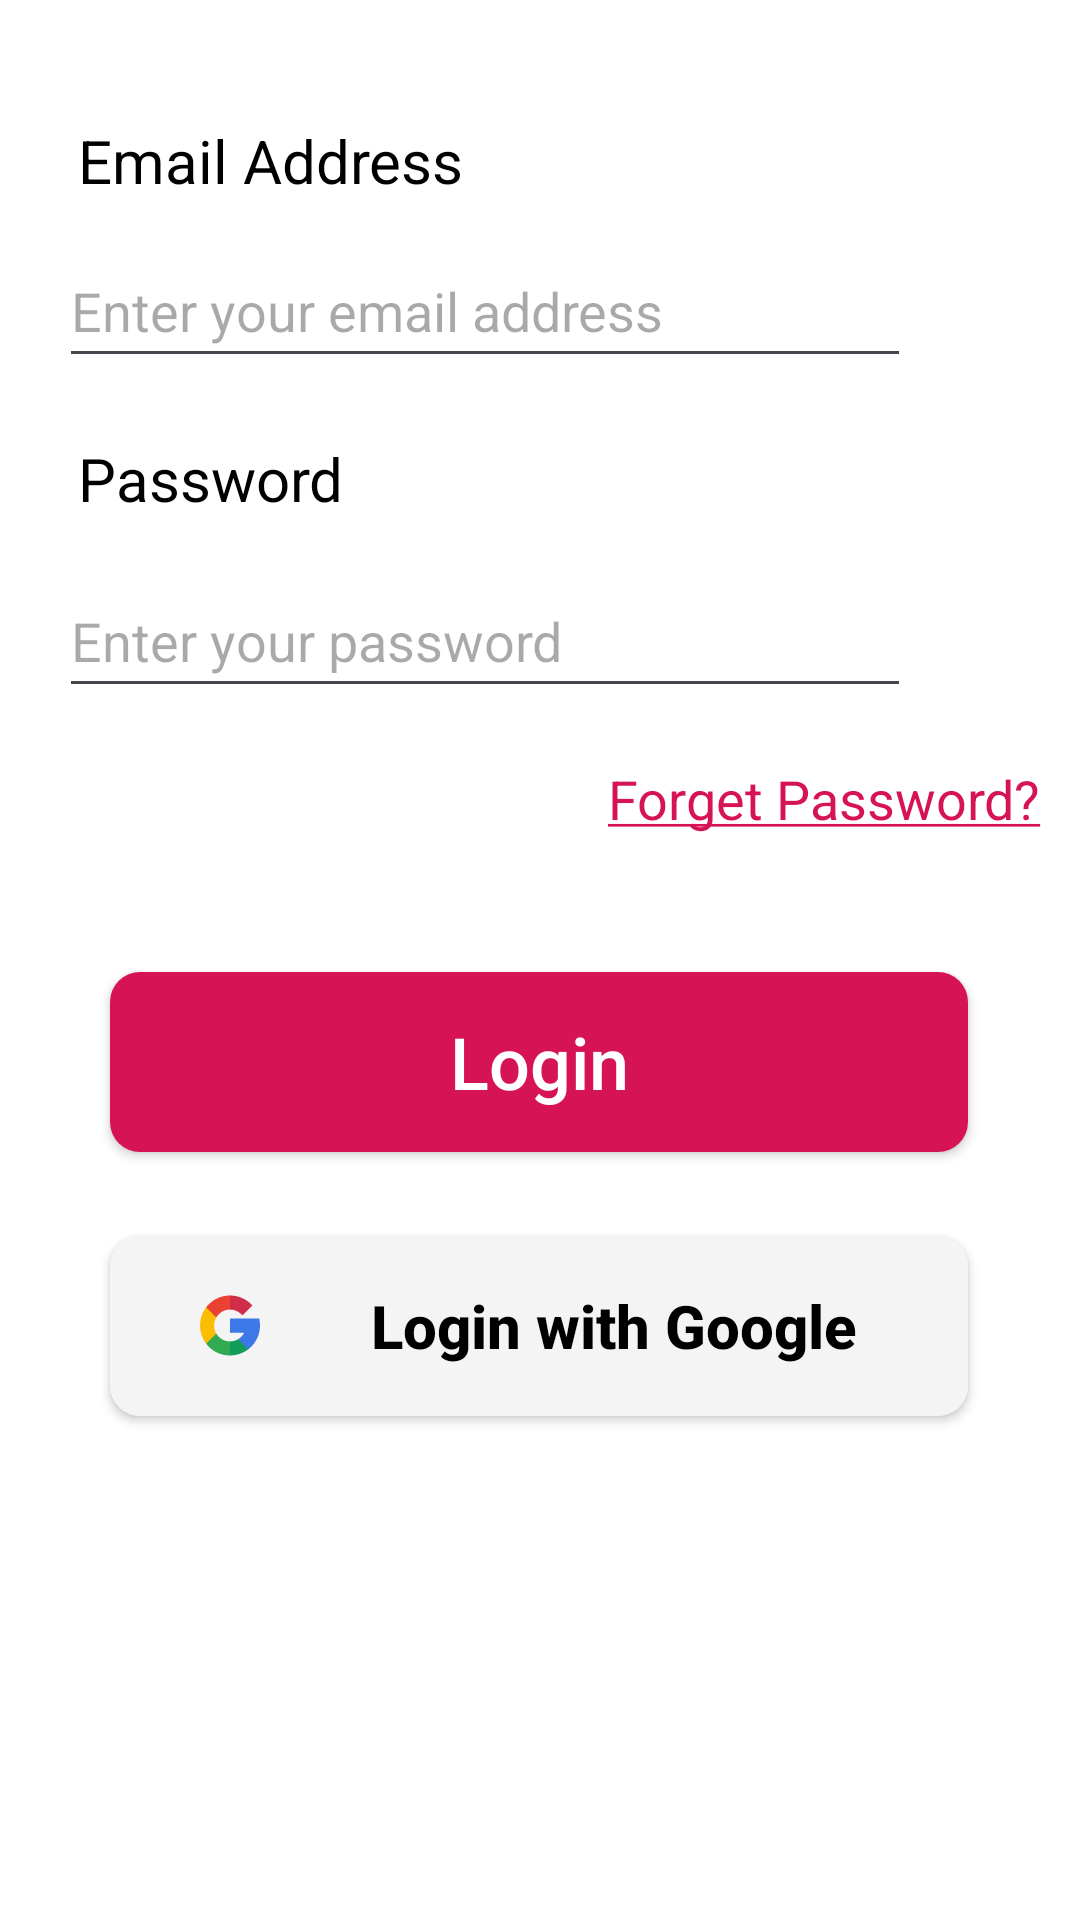

Reconstruct the res/layout file that produces this screen, plus the resources it refers to.
<!-- AndroidManifest.xml: application theme Theme.FOODApp -->
<!-- res/layout/fragment_sign_in.xml -->
<?xml version="1.0" encoding="utf-8"?>
<androidx.constraintlayout.widget.ConstraintLayout xmlns:android="http://schemas.android.com/apk/res/android"
    xmlns:tools="http://schemas.android.com/tools"
    xmlns:app="http://schemas.android.com/apk/res-auto"
    android:layout_width="match_parent"
    android:layout_height="match_parent"
    android:background="@color/white"
    tools:context=".ui.login.SignInFragment">


    <TextView
        android:id="@+id/tv_email_address"
        android:layout_width="166dp"
        android:layout_height="38dp"
        android:layout_marginTop="40dp"
        android:layout_marginBottom="4dp"
        android:text="Email Address"
        android:textColor="@color/black"
        android:textSize="20sp"
        app:layout_constraintBottom_toTopOf="@+id/ed_email_address"
        app:layout_constraintEnd_toEndOf="parent"
        app:layout_constraintHorizontal_bias="0.134"
        app:layout_constraintStart_toStartOf="parent"
        app:layout_constraintTop_toTopOf="parent"
        app:layout_constraintVertical_bias="1.0"
        tools:ignore="MissingConstraints" />

    <EditText
        android:id="@+id/ed_email_address"
        android:layout_width="284dp"
        android:layout_height="48dp"
        android:inputType="textEmailAddress"
        android:hint="Enter your email address"
        app:layout_constraintTop_toBottomOf="@id/tv_email_address"
        app:layout_constraintEnd_toEndOf="parent"
        app:layout_constraintHorizontal_bias="0.259"
        app:layout_constraintStart_toStartOf="parent"
        tools:ignore="MissingConstraints"
        tools:layout_editor_absoluteY="320dp" />

    <TextView
        android:id="@+id/tv_password"
        android:layout_width="166dp"
        android:layout_height="38dp"
        android:layout_marginTop="20dp"
        android:text="Password"
        android:textColor="@color/black"
        android:textSize="20sp"
        app:layout_constraintEnd_toEndOf="parent"
        app:layout_constraintHorizontal_bias="0.134"
        app:layout_constraintStart_toStartOf="parent"
        app:layout_constraintTop_toBottomOf="@+id/ed_email_address" />

    <EditText
        android:id="@+id/ed_password"
        android:layout_width="284dp"
        android:layout_height="48dp"
        android:layout_marginTop="4dp"
        android:hint="Enter your password"
        app:layout_constraintEnd_toEndOf="parent"
        android:inputType="textPassword"
        app:layout_constraintHorizontal_bias="0.259"
        app:layout_constraintStart_toStartOf="parent"
        app:layout_constraintTop_toBottomOf="@+id/tv_password" />

    <TextView
        android:id="@+id/forget_password"
        android:layout_width="wrap_content"
        android:layout_height="wrap_content"
        android:layout_marginBottom="28dp"
        android:text="@string/forget_password"
        android:textColor="@color/light_primary_color"
        android:textSize="18sp"
        app:layout_constraintBottom_toTopOf="@+id/sign_in"
        app:layout_constraintEnd_toEndOf="parent"
        app:layout_constraintHorizontal_bias="0.94"
        app:layout_constraintStart_toStartOf="parent"
        app:layout_constraintTop_toBottomOf="@+id/ed_password" />

    <androidx.appcompat.widget.AppCompatButton
        android:id="@+id/sign_in"
        android:layout_width="286dp"
        android:layout_height="60dp"
        android:layout_marginTop="88dp"
        android:background="@drawable/custom_but_login"
        android:text="Login"
        android:textAllCaps="false"
        android:textColor="@color/white"
        android:textSize="24sp"
        app:cornerRadius="15dp"
        app:layout_constraintEnd_toEndOf="parent"
        app:layout_constraintHorizontal_bias="0.496"
        app:layout_constraintStart_toStartOf="parent"
        app:layout_constraintTop_toBottomOf="@+id/ed_password"
        tools:ignore="MissingConstraints" />

    <androidx.appcompat.widget.AppCompatButton
        android:id="@+id/sign_in_google"
        android:layout_width="286dp"
        android:layout_height="60dp"
        android:layout_marginTop="28dp"
        android:background="@drawable/custom_google_but"
        android:drawableStart="@drawable/ic_google"
        android:gravity="center"
        android:paddingStart="30dp"
        android:text="Login with Google"
        android:textAllCaps="false"
        android:textColor="@color/black"
        android:textSize="20sp"
        android:textStyle="bold"
        app:cornerRadius="15dp"
        app:layout_constraintEnd_toEndOf="parent"
        app:layout_constraintHorizontal_bias="0.496"
        app:layout_constraintStart_toStartOf="parent"
        app:layout_constraintTop_toBottomOf="@+id/sign_in"
        tools:ignore="MissingConstraints,RtlSymmetry" />

</androidx.constraintlayout.widget.ConstraintLayout>
<!-- resources referenced by this layout -->
<resources>
  <color name="black">#FF000000</color>
  <color name="light_primary_color">#D61355</color>
  <color name="white">#FFFFFFFF</color>
  <!-- drawable custom_but_login (drawable) -->
  <?xml version="1.0" encoding="utf-8"?>
  <shape xmlns:android="http://schemas.android.com/apk/res/android">
      <corners android:radius="10dp"/>
      <solid android:color="@color/light_primary_color"/>
  </shape>
  <!-- drawable custom_google_but (drawable) -->
  <?xml version="1.0" encoding="utf-8"?>
  <shape xmlns:android="http://schemas.android.com/apk/res/android">
      <corners android:radius="10dp"/>
      <solid android:color="#F4F4F4"/>
  </shape>
  <!-- drawable ic_google (drawable) -->
  <vector xmlns:android="http://schemas.android.com/apk/res/android"
      android:width="20dp"
      android:height="21dp"
      android:viewportWidth="20"
      android:viewportHeight="21">
    <path
        android:pathData="M4.688,10.5C4.688,9.509 4.961,8.581 5.435,7.786V4.415H2.063C0.725,6.152 0,8.27 0,10.5C0,12.73 0.725,14.847 2.063,16.585H5.435V13.214C4.961,12.419 4.688,11.491 4.688,10.5Z"
        android:fillColor="#FBBD00"/>
    <path
        android:pathData="M10,15.813L7.656,18.156L10,20.5C12.23,20.5 14.347,19.775 16.085,18.437V15.069H12.717C11.916,15.545 10.984,15.813 10,15.813Z"
        android:fillColor="#0F9D58"/>
    <path
        android:pathData="M5.435,13.214L2.063,16.585C2.328,16.929 2.617,17.259 2.929,17.571C4.818,19.46 7.329,20.5 10,20.5V15.813C8.061,15.813 6.362,14.769 5.435,13.214Z"
        android:fillColor="#31AA52"/>
    <path
        android:pathData="M20,10.5C20,9.892 19.945,9.282 19.836,8.688L19.748,8.208H10V12.896H14.744C14.283,13.812 13.575,14.56 12.717,15.069L16.085,18.437C16.429,18.172 16.759,17.883 17.071,17.571C18.96,15.682 20,13.171 20,10.5Z"
        android:fillColor="#3C79E6"/>
    <path
        android:pathData="M13.757,6.743L14.171,7.158L17.485,3.843L17.071,3.429C15.182,1.54 12.671,0.5 10,0.5L7.656,2.844L10,5.188C11.419,5.188 12.753,5.74 13.757,6.743Z"
        android:fillColor="#CF2D48"/>
    <path
        android:pathData="M10,5.188V0.5C7.329,0.5 4.818,1.54 2.929,3.429C2.617,3.741 2.328,4.071 2.063,4.415L5.435,7.786C6.362,6.231 8.061,5.188 10,5.188Z"
        android:fillColor="#EB4132"/>
  </vector>
  <string name="forget_password"><u>Forget Password?</u></string>
  <style name="Theme.FOODApp" parent="Base.Theme.FOODApp" />
  <style name="Base.Theme.FOODApp" parent="Theme.Material3.DayNight.NoActionBar">
          
          
      </style>
</resources>
